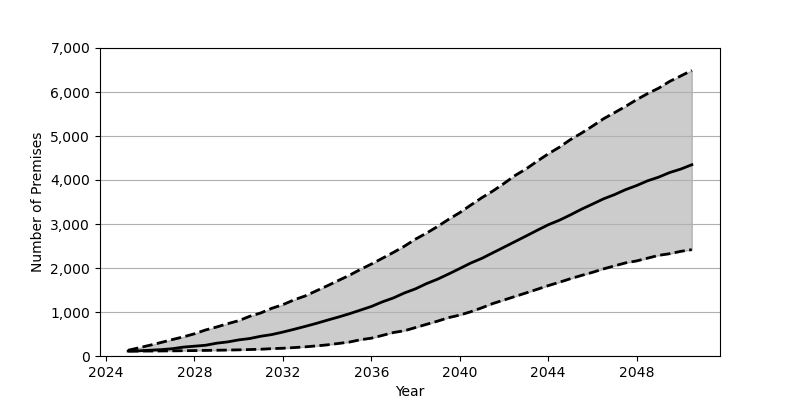

Source data for this figure (header and first rows):
Date, Low, Base, High
2025-01, 111.0, 113.0, 131.0
2025-07, 112.0, 118.0, 188.0
2026-01, 113.0, 132.0, 247.0
2026-07, 115.0, 145.0, 308.0
2027-01, 117.0, 166.0, 374.0
2027-07, 120.0, 202.0, 435.0
2028-01, 123.0, 223.0, 505.0
2028-07, 127.0, 244.0, 591.0
2029-01, 131.0, 291.0, 659.0
2029-07, 135.0, 320.0, 734.0
2030-01, 140.0, 366.0, 803.0
2030-07, 147.0, 397.0, 902.0
2031-01, 154.0, 449.0, 979.0
2031-07, 167.0, 487.0, 1084
2032-01, 176.0, 544.0, 1167
2032-07, 191.0, 606.0, 1275
2033-01, 208.0, 672.0, 1364
2033-07, 229.0, 739.0, 1478
2034-01, 253.0, 813.0, 1594
2034-07, 284.0, 883.0, 1713
2035-01, 316.0, 959.0, 1833
2035-07, 369.0, 1041, 1965
2036-01, 405.0, 1125, 2089
2036-07, 468.0, 1230, 2221
2037-01, 534.0, 1320, 2355
2037-07, 574.0, 1433, 2496
2038-01, 647.0, 1527, 2657
2038-07, 720.0, 1645, 2793
2039-01, 793.0, 1747, 2945
2039-07, 872.0, 1864, 3106
2040-01, 930.0, 1988, 3259
2040-07, 1006, 2113, 3430
2041-01, 1096, 2220, 3599
2041-07, 1193, 2346, 3750
2042-01, 1273, 2473, 3922
2042-07, 1353, 2599, 4101
2043-01, 1434, 2727, 4252
2043-07, 1515, 2855, 4425
2044-01, 1599, 2982, 4594
2044-07, 1675, 3084, 4743
2045-01, 1756, 3206, 4917
2045-07, 1830, 3334, 5063
2046-01, 1901, 3452, 5224
2046-07, 1979, 3570, 5390
2047-01, 2049, 3668, 5531
2047-07, 2116, 3780, 5672
2048-01, 2161, 3874, 5826
2048-07, 2224, 3982, 5964
2049-01, 2288, 4066, 6089
2049-07, 2325, 4170, 6242
2050-01, 2379, 4249, 6366
2050-07, 2417, 4347, 6492
